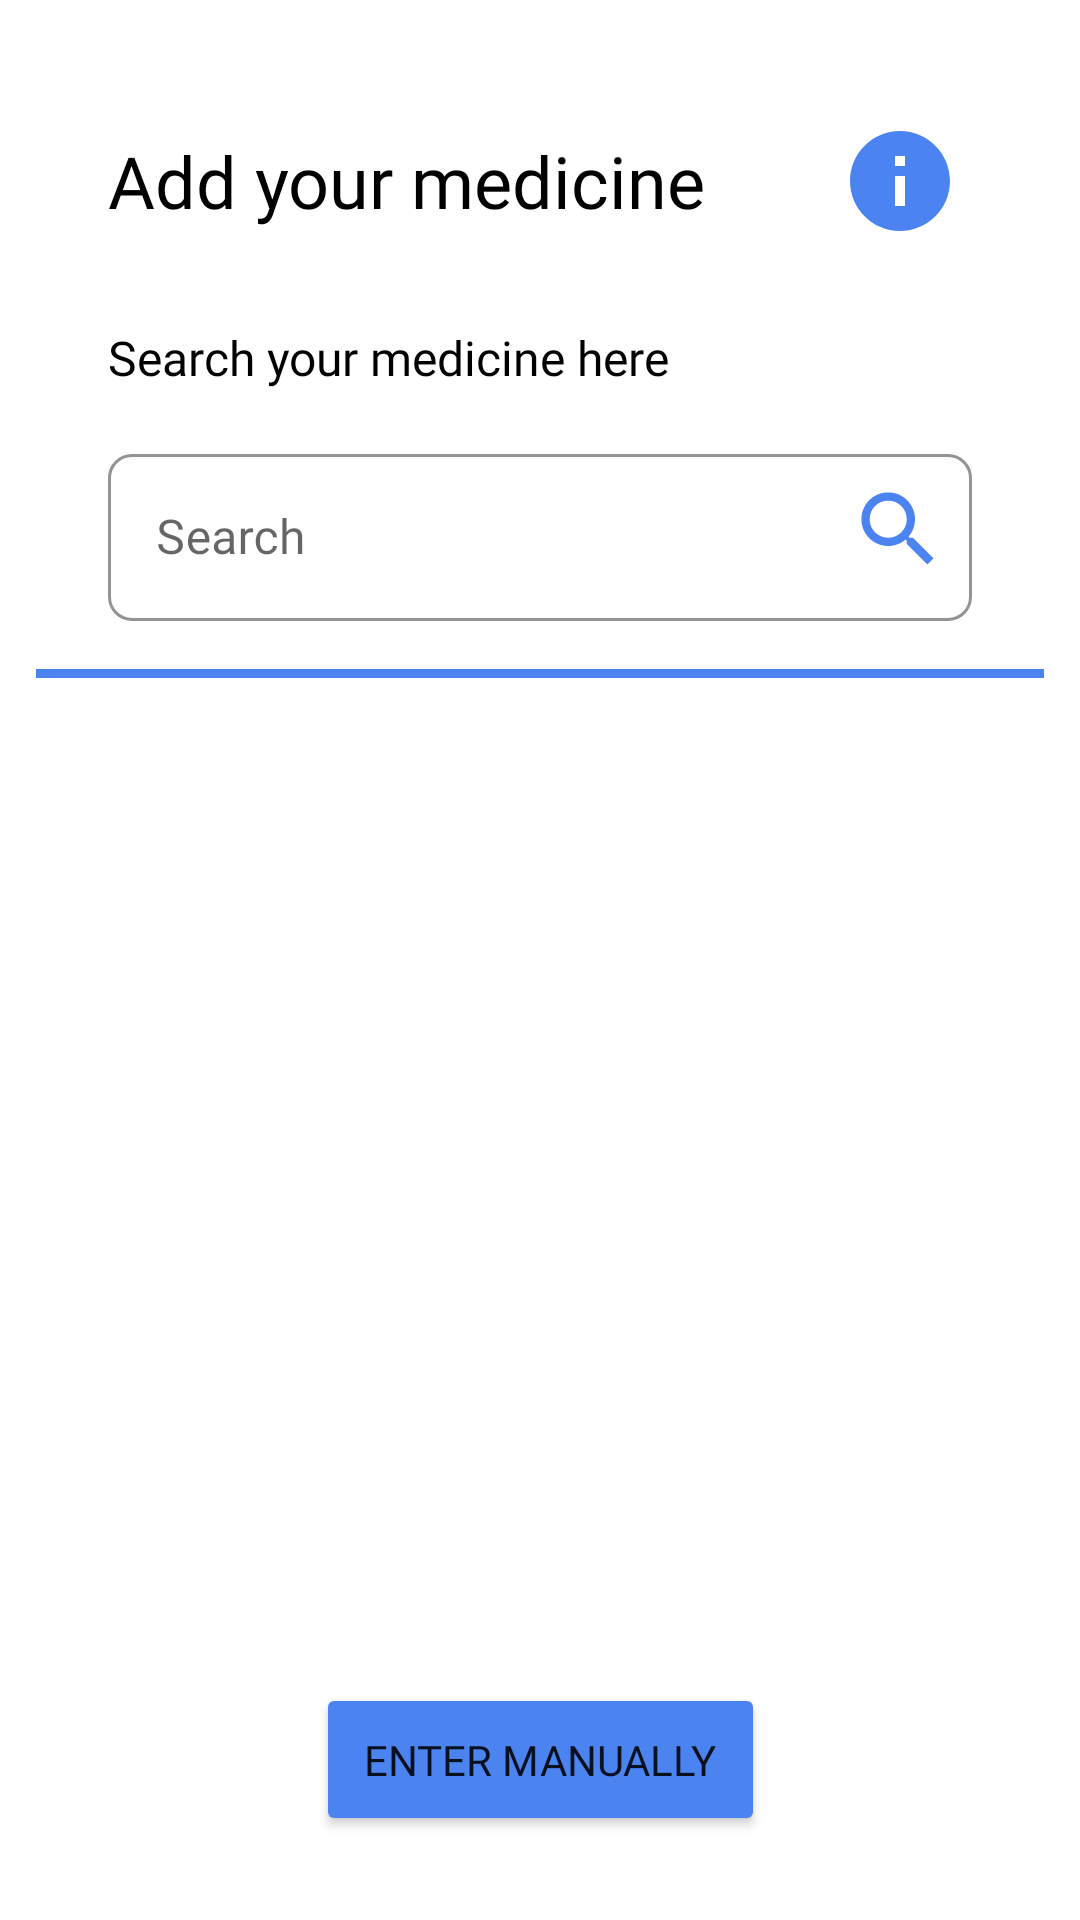

The Android layout XML behind this screen, and the referenced resources:
<!-- AndroidManifest.xml: application theme Theme.PPSWE -->
<!-- res/layout/fragment_search_med.xml -->
<?xml version="1.0" encoding="utf-8"?>
<androidx.constraintlayout.widget.ConstraintLayout xmlns:android="http://schemas.android.com/apk/res/android"
    xmlns:app="http://schemas.android.com/apk/res-auto"
    xmlns:tools="http://schemas.android.com/tools"
    android:layout_width="match_parent"
    android:layout_height="match_parent"
    android:padding="12sp"
    tools:context=".view.patient.medicine.SearchMedFragment">


    <TextView
        android:id="@+id/textView6"
        android:layout_width="wrap_content"
        android:layout_height="wrap_content"
        android:layout_marginStart="24dp"
        android:layout_marginTop="32dp"
        android:fontFamily="@font/sansation_bold"
        android:text="Add your medicine"
        android:textColor="@color/black"
        android:textSize="24sp"
        app:layout_constraintStart_toStartOf="parent"
        app:layout_constraintTop_toTopOf="parent" />

    <TextView
        android:id="@+id/textView9"
        android:layout_width="wrap_content"
        android:layout_height="wrap_content"
        android:layout_marginStart="24dp"
        android:layout_marginTop="32dp"
        android:fontFamily="@font/sansation_regular"
        android:text="Search your medicine here"
        android:textColor="@color/black"
        android:textSize="16sp"
        app:layout_constraintStart_toStartOf="parent"
        app:layout_constraintTop_toBottomOf="@+id/textView6" />

    <com.google.android.material.textfield.TextInputLayout
        android:id="@+id/txtInputLayout5"
        style="@style/Widget.MaterialComponents.TextInputLayout.OutlinedBox"
        android:layout_width="match_parent"
        android:layout_height="wrap_content"
        android:layout_marginStart="24dp"
        android:layout_marginTop="16dp"
        android:layout_marginEnd="24dp"
        android:hint="Search"
        android:inputType="textPersonName"
        android:textColor="@color/grey"
        app:boxCornerRadiusBottomEnd="8sp"
        app:boxCornerRadiusBottomStart="8sp"
        app:boxCornerRadiusTopEnd="8sp"
        app:boxCornerRadiusTopStart="8sp"
        app:boxStrokeColor="@color/blue"
        app:hintTextColor="@color/blue"
        app:layout_constraintEnd_toEndOf="parent"
        app:layout_constraintStart_toStartOf="parent"
        app:layout_constraintTop_toBottomOf="@+id/textView9">

        <com.google.android.material.textfield.TextInputEditText
            android:id="@+id/etSearchKeyword"
            android:layout_width="match_parent"
            android:layout_height="wrap_content"
            android:fontFamily="@font/sansation_regular" />

    </com.google.android.material.textfield.TextInputLayout>

    <com.google.android.material.divider.MaterialDivider
        android:id="@+id/materialDivider8"
        android:layout_width="match_parent"
        android:layout_height="wrap_content"
        android:layout_marginTop="16dp"
        app:dividerColor="@color/blue"
        app:dividerThickness="3dp"
        app:layout_constraintEnd_toEndOf="parent"
        app:layout_constraintStart_toStartOf="parent"
        app:layout_constraintTop_toBottomOf="@+id/txtInputLayout5" />

    <Button
        android:id="@+id/btnNextForm"
        android:layout_width="wrap_content"
        android:layout_height="wrap_content"
        android:layout_marginBottom="16dp"
        android:backgroundTint="@color/blue"
        android:fontFamily="@font/sansation_regular"
        android:padding="16dp"
        android:paddingTop="0dp"
        android:text="ENTER MANUALLY"
        app:cornerRadius="16sp"
        app:iconPadding="16dp"
        app:layout_constraintBottom_toBottomOf="parent"
        app:layout_constraintEnd_toEndOf="parent"
        app:layout_constraintStart_toStartOf="parent" />

    <ImageView
        android:id="@+id/btnImgSearch"
        android:layout_width="33dp"
        android:layout_height="33dp"
        android:layout_gravity="top|end"
        android:layout_marginEnd="32dp"
        android:layout_weight="1"
        android:src="@drawable/ic_baseline_search_24"
        app:layout_constraintBottom_toBottomOf="@+id/txtInputLayout5"
        app:layout_constraintEnd_toEndOf="parent"
        app:layout_constraintTop_toTopOf="@+id/txtInputLayout5" />

    <ListView
        android:id="@+id/lvMedResult"
        android:layout_width="0dp"
        android:layout_height="0dp"
        android:layout_marginStart="8dp"
        android:layout_marginTop="16dp"
        android:layout_marginEnd="8dp"
        android:layout_marginBottom="16dp"
        app:layout_constraintBottom_toTopOf="@+id/btnNextForm"
        app:layout_constraintEnd_toEndOf="parent"
        app:layout_constraintStart_toStartOf="parent"
        app:layout_constraintTop_toBottomOf="@+id/materialDivider8" />

    <ImageView
        android:id="@+id/imgViewGuideBtn"
        android:layout_width="40dp"
        android:layout_height="40dp"
        android:layout_marginEnd="28dp"
        android:src="@drawable/ic_baseline_info_24"
        app:layout_constraintBottom_toBottomOf="@+id/textView6"
        app:layout_constraintEnd_toEndOf="parent"
        app:layout_constraintTop_toTopOf="@+id/textView6" />

</androidx.constraintlayout.widget.ConstraintLayout>
<!-- resources referenced by this layout -->
<resources>
  <color name="black">#FF000000</color>
  <color name="blue">#4B84F1</color>
  <color name="grey">#8F9090</color>
  <!-- drawable ic_baseline_info_24 (drawable) -->
  <vector android:height="24dp" android:tint="#4B84F1"
      android:viewportHeight="24" android:viewportWidth="24"
      android:width="24dp" xmlns:android="http://schemas.android.com/apk/res/android">
      <path android:fillColor="@android:color/white" android:pathData="M12,2C6.48,2 2,6.48 2,12s4.48,10 10,10 10,-4.48 10,-10S17.52,2 12,2zM13,17h-2v-6h2v6zM13,9h-2L11,7h2v2z"/>
  </vector>
  <!-- drawable ic_baseline_search_24 (drawable) -->
  <vector android:height="24dp" android:tint="#4B84F1"
      android:viewportHeight="24" android:viewportWidth="24"
      android:width="24dp" xmlns:android="http://schemas.android.com/apk/res/android">
      <path android:fillColor="@android:color/white" android:pathData="M15.5,14h-0.79l-0.28,-0.27C15.41,12.59 16,11.11 16,9.5 16,5.91 13.09,3 9.5,3S3,5.91 3,9.5 5.91,16 9.5,16c1.61,0 3.09,-0.59 4.23,-1.57l0.27,0.28v0.79l5,4.99L20.49,19l-4.99,-5zM9.5,14C7.01,14 5,11.99 5,9.5S7.01,5 9.5,5 14,7.01 14,9.5 11.99,14 9.5,14z"/>
  </vector>
  <style name="Theme.PPSWE" parent="Theme.MaterialComponents.DayNight.NoActionBar">
          
          <item name="colorPrimary">@color/purple_500</item>
          <item name="colorPrimaryVariant">@color/blue</item>
          <item name="colorOnPrimary">@color/white</item>
          
          <item name="colorSecondary">@color/teal_200</item>
          <item name="colorSecondaryVariant">@color/teal_700</item>
          <item name="colorOnSecondary">@color/black</item>
          
          <item name="android:statusBarColor" tools:targetApi="l">?attr/colorPrimaryVariant</item>
          
      </style>
  <color name="purple_500">#FF6200EE</color>
  <color name="white">#FFFFFFFF</color>
  <color name="teal_200">#FF03DAC5</color>
  <color name="teal_700">#FF018786</color>
</resources>
